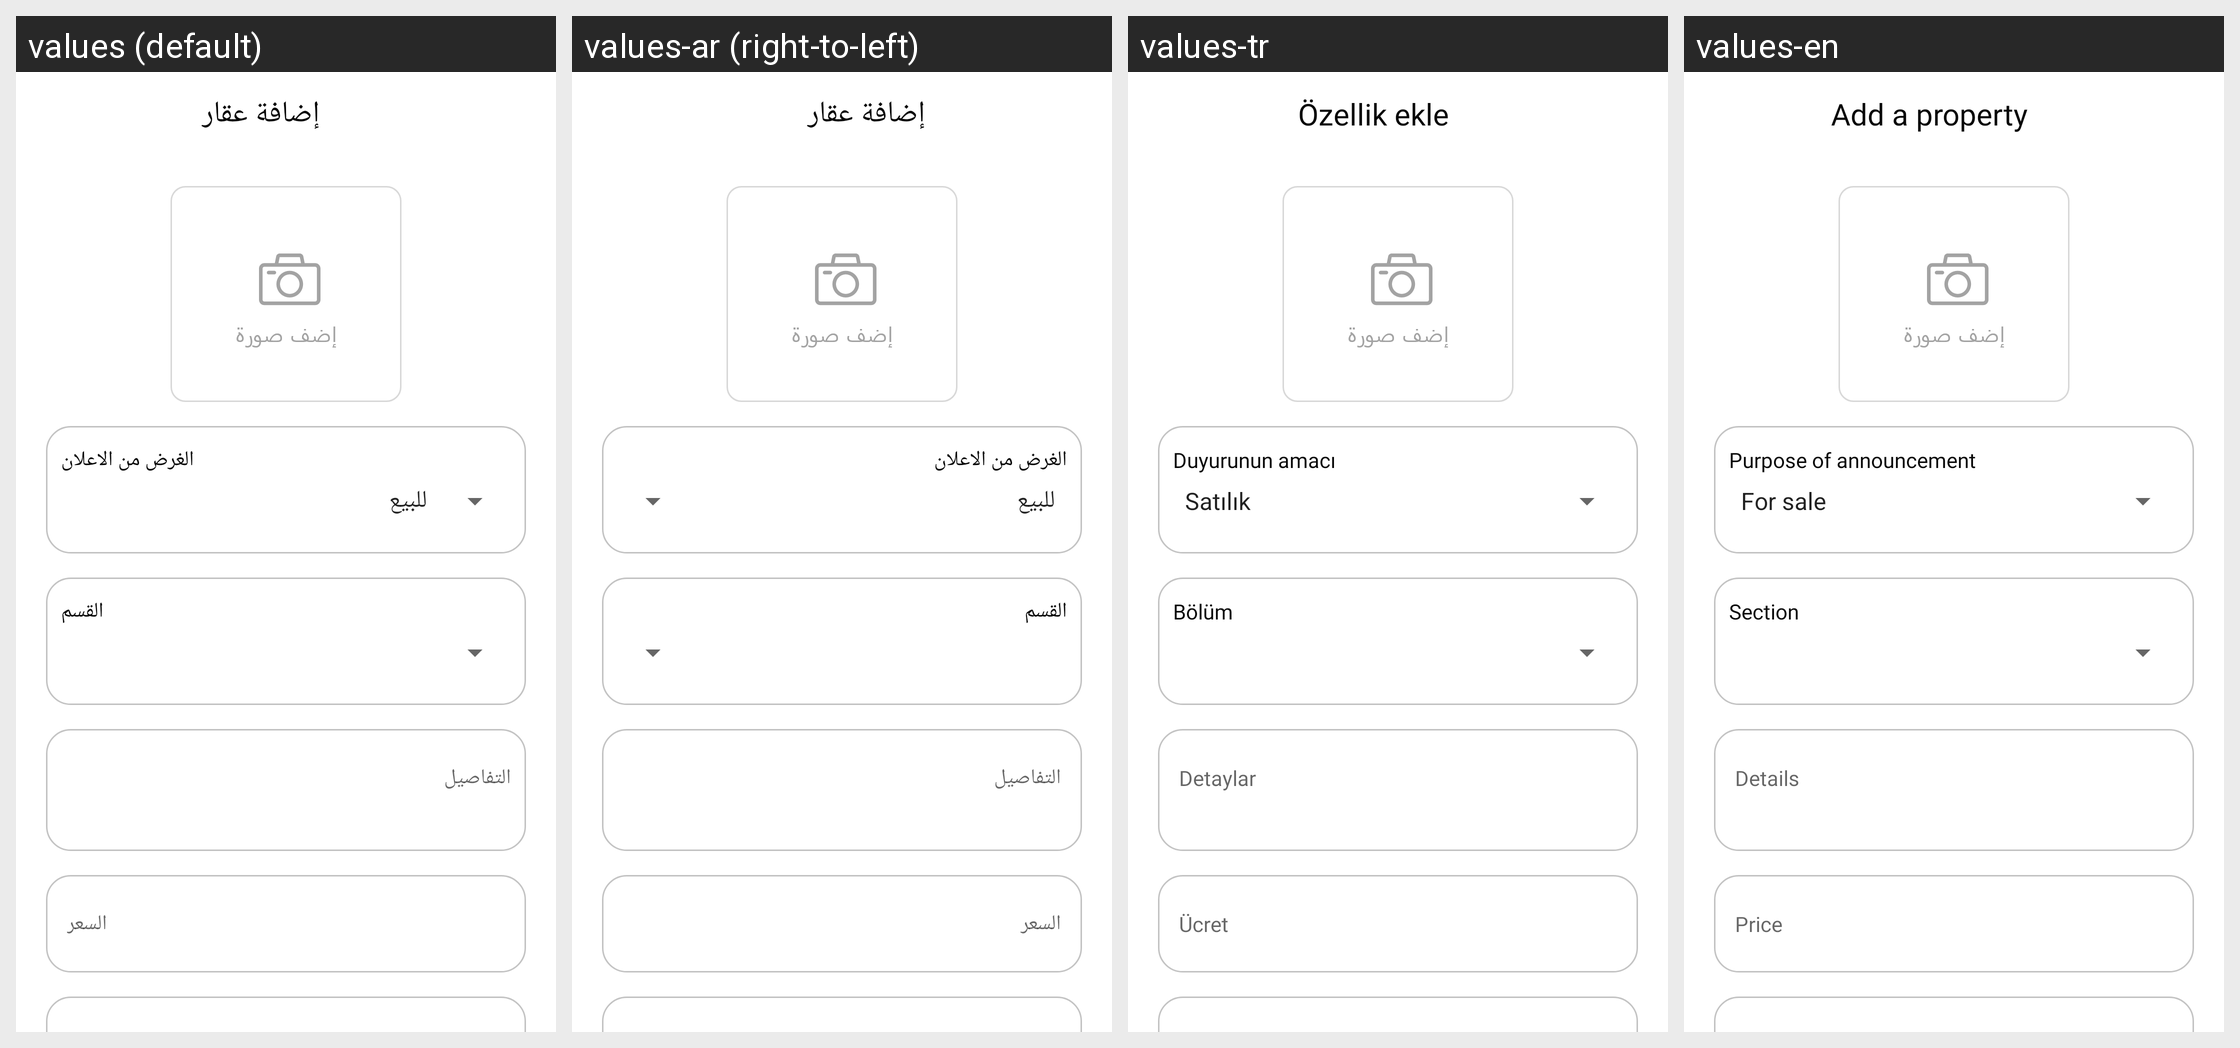

Locale-by-locale string values for the Android screen shown in this grid:
Android screen res/layout/activity_add_property.xml rendered under 4 locales, left to right: values (default), values-ar (right-to-left), values-tr, values-en. Device: Nexus 5 (rendered at 1080×1920; each locale shown at half size, 540×960, under a caption strip naming it); theme AppTheme.
Strings drawn on this screen, with the default value and each locale's value (text and hints the layout hard-codes, and strings that could not be matched under every locale, appear in the picture but are not listed):

add_property
  values: إضافة عقار
  values-ar: إضافة عقار
  values-tr: Özellik ekle
  values-en: Add a property

why_to_pay
  values: الغرض من الاعلان
  values-ar: الغرض من الاعلان
  values-tr: Duyurunun amacı
  values-en: Purpose of announcement

dept
  values: القسم
  values-ar: القسم
  values-tr: Bölüm
  values-en: Section

other_details
  values: التفاصيل
  values-ar: التفاصيل
  values-tr: Detaylar
  values-en: Details

price
  values: السعر
  values-ar: السعر
  values-tr: Ücret
  values-en: Price
